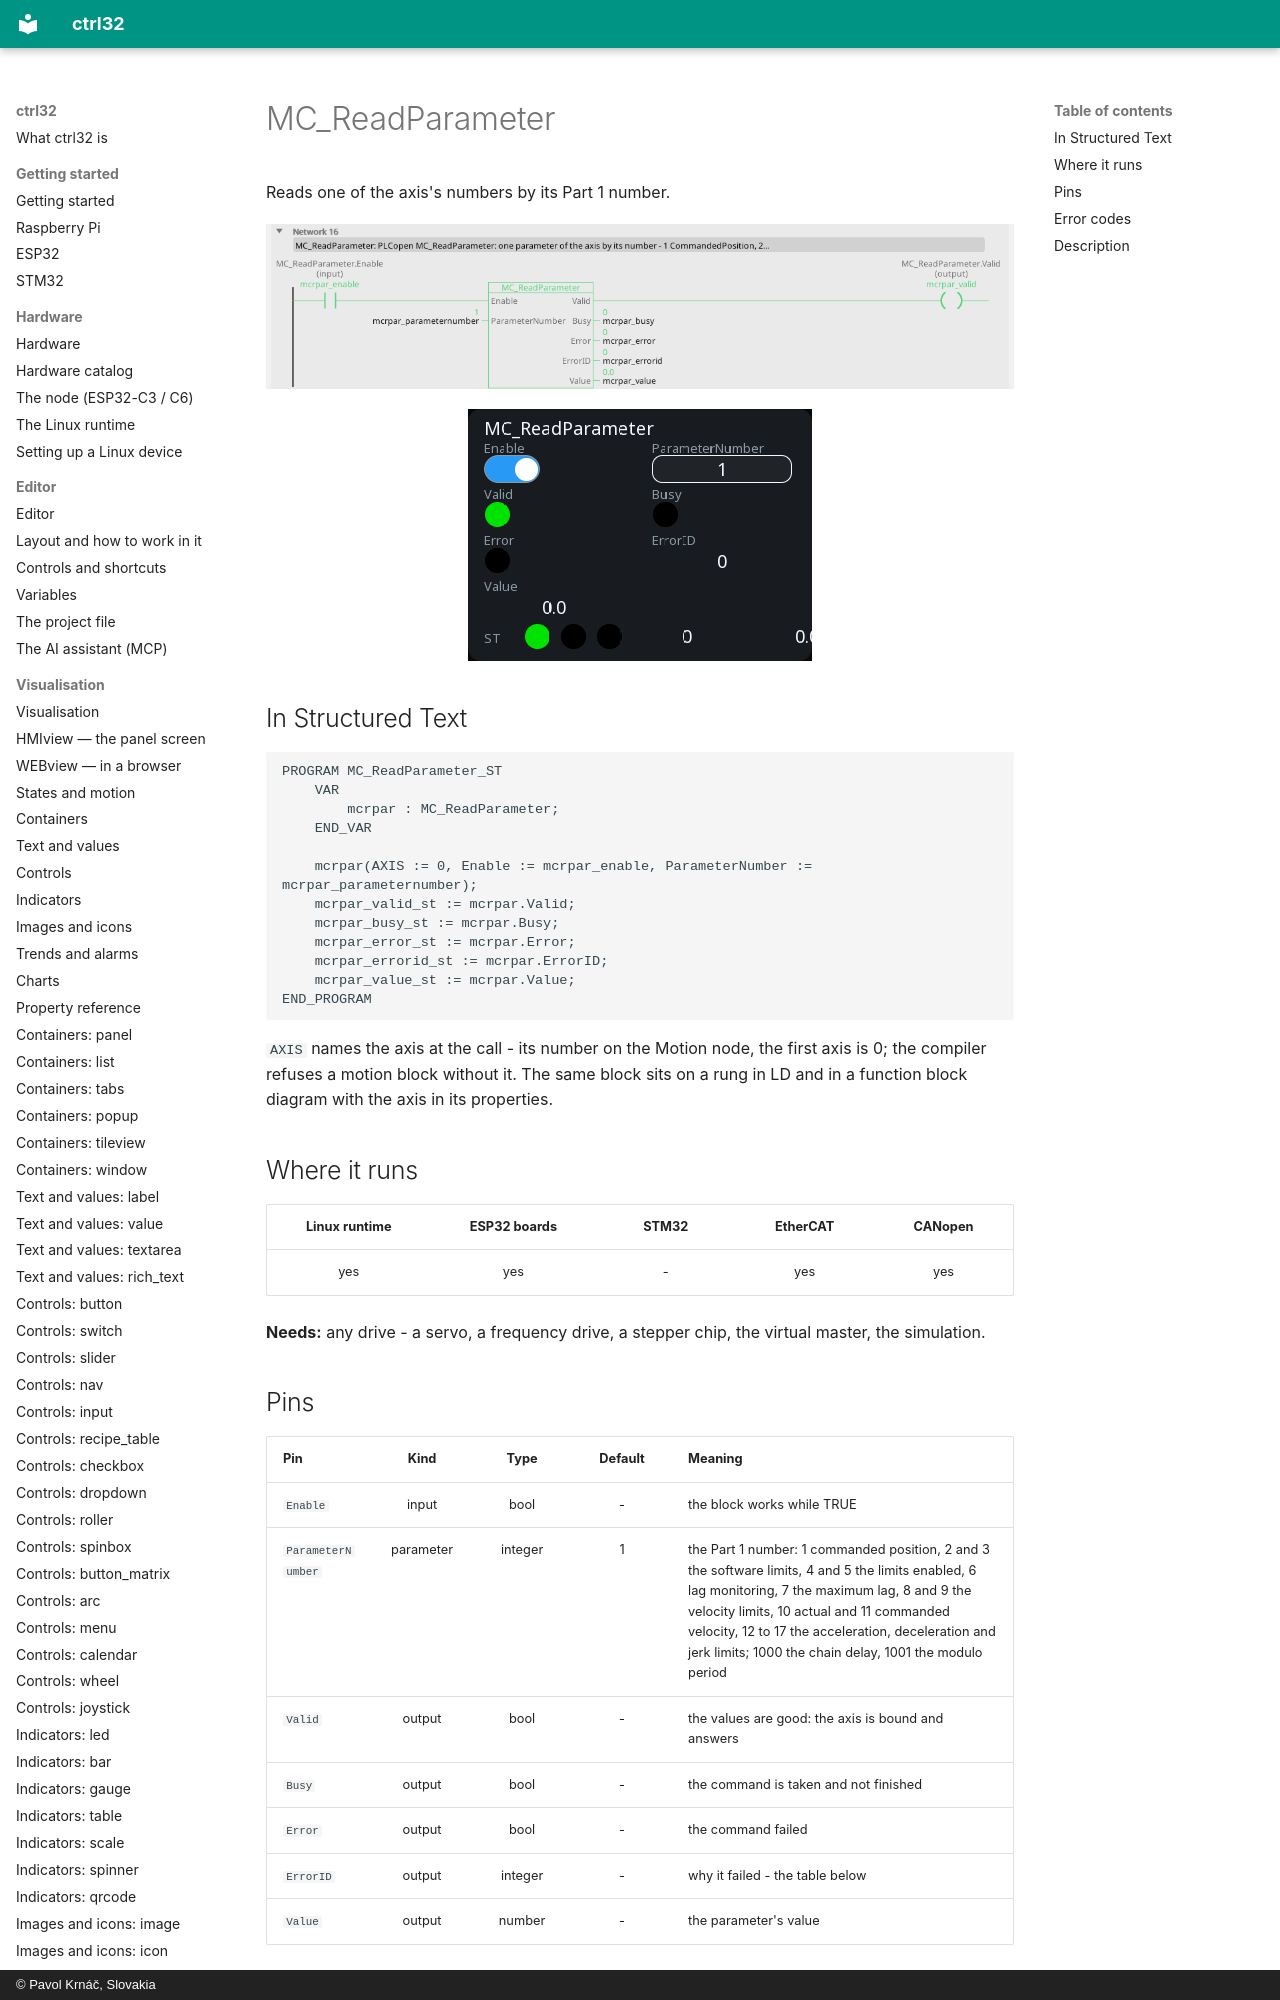

repository: ctrl32/docs · page: mc-readparameter/index.html · generator: mkdocs · copyright: © Pavol Krnáč, Slovakia

---
image: img/blk-mcrpar-ld.webp
image_alt: "MC_ReadParameter on a rung of a ladder program"
---

# MC_ReadParameter

Reads one of the axis's numbers by its Part 1 number.

![MC_ReadParameter on a rung](img/blk-mcrpar-ld.webp){: .sb-center}

![MC_ReadParameter on a WEBview screen](img/blk-mcrpar-web.webp){: .sb-center}
